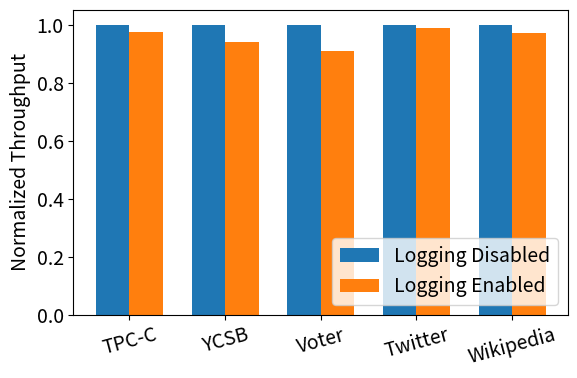

The script that saved this image: (Note: this script raises an exception after producing the figure.)
import matplotlib.pyplot as plt
import numpy as np

# 数据集名称
datasets = ['TPC-C', 'YCSB', 'Voter', 'Twitter', 'Wikipedia']

# Throughput数据
throughput_log_enabled = [34.85, 165.399, 84.164, 737.438, 124.618]    # Performance with logging enabled
throughput_log_disabled = [35.7383, 176.218, 92.5, 746.243, 128.2315]  # Performance with logging disabled

# Latency数据 (示例数据，请替换为实际的延迟数据)
latency_log_enabled = [2285004, 481664, 947001, 108445, 637285]    # Latency with logging enabled
latency_log_disabled = [2234222, 450431, 861746, 107170, 622565]   # Latency with logging disabled

# 对数据进行归一化处理
normalized_throughput_enabled = [e/d for e, d in zip(throughput_log_enabled, throughput_log_disabled)]
normalized_throughput_disabled = [1.0] * len(datasets)  # 基准值都为1.0

normalized_latency_enabled = [e/d for e, d in zip(latency_log_enabled, latency_log_disabled)]
normalized_latency_disabled = [1.0] * len(datasets)  # 基准值都为1.0

# 设置柱状图的位置
x = np.arange(len(datasets))
width = 0.35

# 设置全局字体大小
plt.rcParams.update({'font.size': 14})

# 绘制并保存归一化后的Throughput图
fig1, ax1 = plt.subplots(figsize=(6,4))
rects1 = ax1.bar(x - width/2, normalized_throughput_disabled, width, label='Logging Disabled')
rects2 = ax1.bar(x + width/2, normalized_throughput_enabled, width, label='Logging Enabled')

ax1.set_ylabel('Normalized Throughput', fontsize=14)
ax1.set_xticks(x)
ax1.set_xticklabels(datasets, fontsize=14, rotation=15)
ax1.tick_params(axis='y', labelsize=14)
ax1.legend(loc='lower right', fontsize=14)

plt.tight_layout()
plt.savefig('fig/bench-throughput.pdf')
plt.close()

# 绘制并保存归一化后的Latency图
fig2, ax2 = plt.subplots(figsize=(6,4))
rects3 = ax2.bar(x - width/2, normalized_latency_disabled, width, label='Logging Disabled')
rects4 = ax2.bar(x + width/2, normalized_latency_enabled, width, label='Logging Enabled')

ax2.set_ylabel('Normalized Latency', fontsize=14)
ax2.set_xticks(x)
ax2.set_xticklabels(datasets, fontsize=14, rotation=15)
ax2.tick_params(axis='y', labelsize=14)
ax2.legend(loc='lower right', fontsize=14)

plt.tight_layout()
plt.savefig('fig/bench-latency.pdf')
plt.close()
